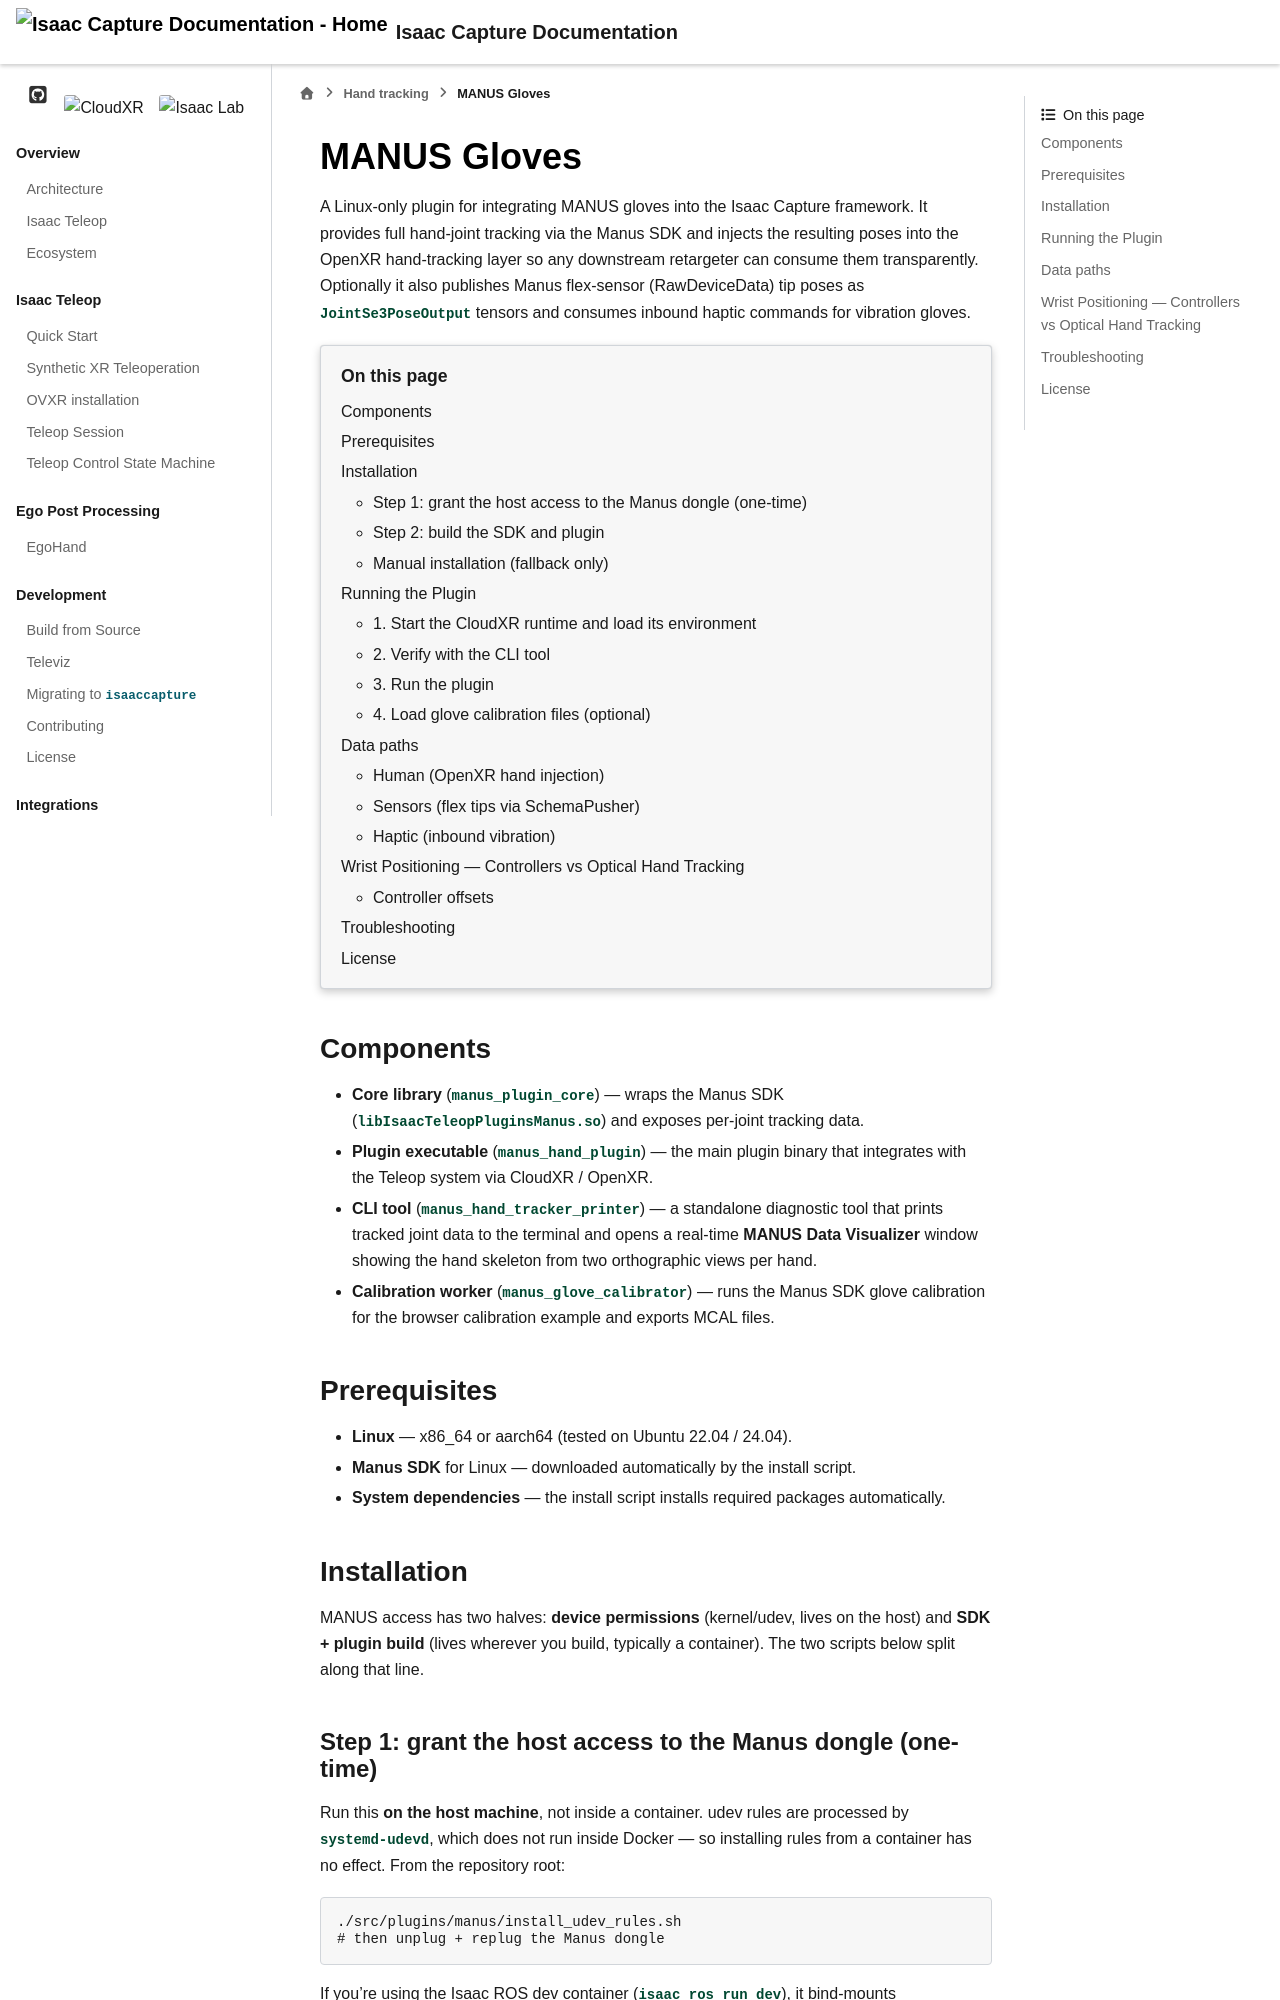

repository: NVIDIA/IsaacCapture · page: preview/pr-1325/device/hand_tracking/manus.html · generator: sphinx

.. SPDX-FileCopyrightText: Copyright (c) 2025-2026 NVIDIA CORPORATION & AFFILIATES. All rights reserved.
.. SPDX-License-Identifier: Apache-2.0

MANUS Gloves
============

A Linux-only plugin for integrating `MANUS <https://www.manus-meta.com/>`_ gloves
into the Isaac Capture framework. It provides full hand-joint tracking via the
Manus SDK and injects the resulting poses into the OpenXR hand-tracking layer so
any downstream retargeter can consume them transparently. Optionally it also
publishes Manus flex-sensor (RawDeviceData) tip poses as ``JointSe3PoseOutput``
tensors and consumes inbound haptic commands for vibration gloves.

.. contents:: On this page
   :local:
   :depth: 2

Components
----------

- **Core library** (``manus_plugin_core``) — wraps the Manus SDK
  (``libIsaacTeleopPluginsManus.so``) and exposes per-joint tracking data.
- **Plugin executable** (``manus_hand_plugin``) — the main plugin binary that
  integrates with the Teleop system via CloudXR / OpenXR.
- **CLI tool** (``manus_hand_tracker_printer``) — a standalone diagnostic tool
  that prints tracked joint data to the terminal and opens a real-time
  **MANUS Data Visualizer** window showing the hand skeleton from two orthographic
  views per hand.
- **Calibration worker** (``manus_glove_calibrator``) — runs the Manus SDK glove
  calibration for the browser calibration example and exports MCAL files.

Prerequisites
-------------

- **Linux** — x86_64 or aarch64 (tested on Ubuntu 22.04 / 24.04).
- **Manus SDK** for Linux — downloaded automatically by the install script.
- **System dependencies** — the install script installs required packages automatically.

Installation
------------

MANUS access has two halves: **device permissions** (kernel/udev, lives on the
host) and **SDK + plugin build** (lives wherever you build, typically a
container). The two scripts below split along that line.

Step 1: grant the host access to the Manus dongle (one-time)
~~~~~~~~~~~~~~~~~~~~~~~~~~~~~~~~~~~~~~~~~~~~~~~~~~~~~~~~~~~~

Run this **on the host machine**, not inside a container. udev rules are
processed by ``systemd-udevd``, which does not run inside Docker — so
installing rules from a container has no effect. From the repository root:

.. code-block:: bash

   ./src/plugins/manus/install_udev_rules.sh
   # then unplug + replug the Manus dongle

If you're using the Isaac ROS dev container (``isaac_ros run_dev``), it
bind-mounts ``/dev/bus/usb`` from the host, so once the host has the rules
applied the container will see the dongle with the right permissions.
